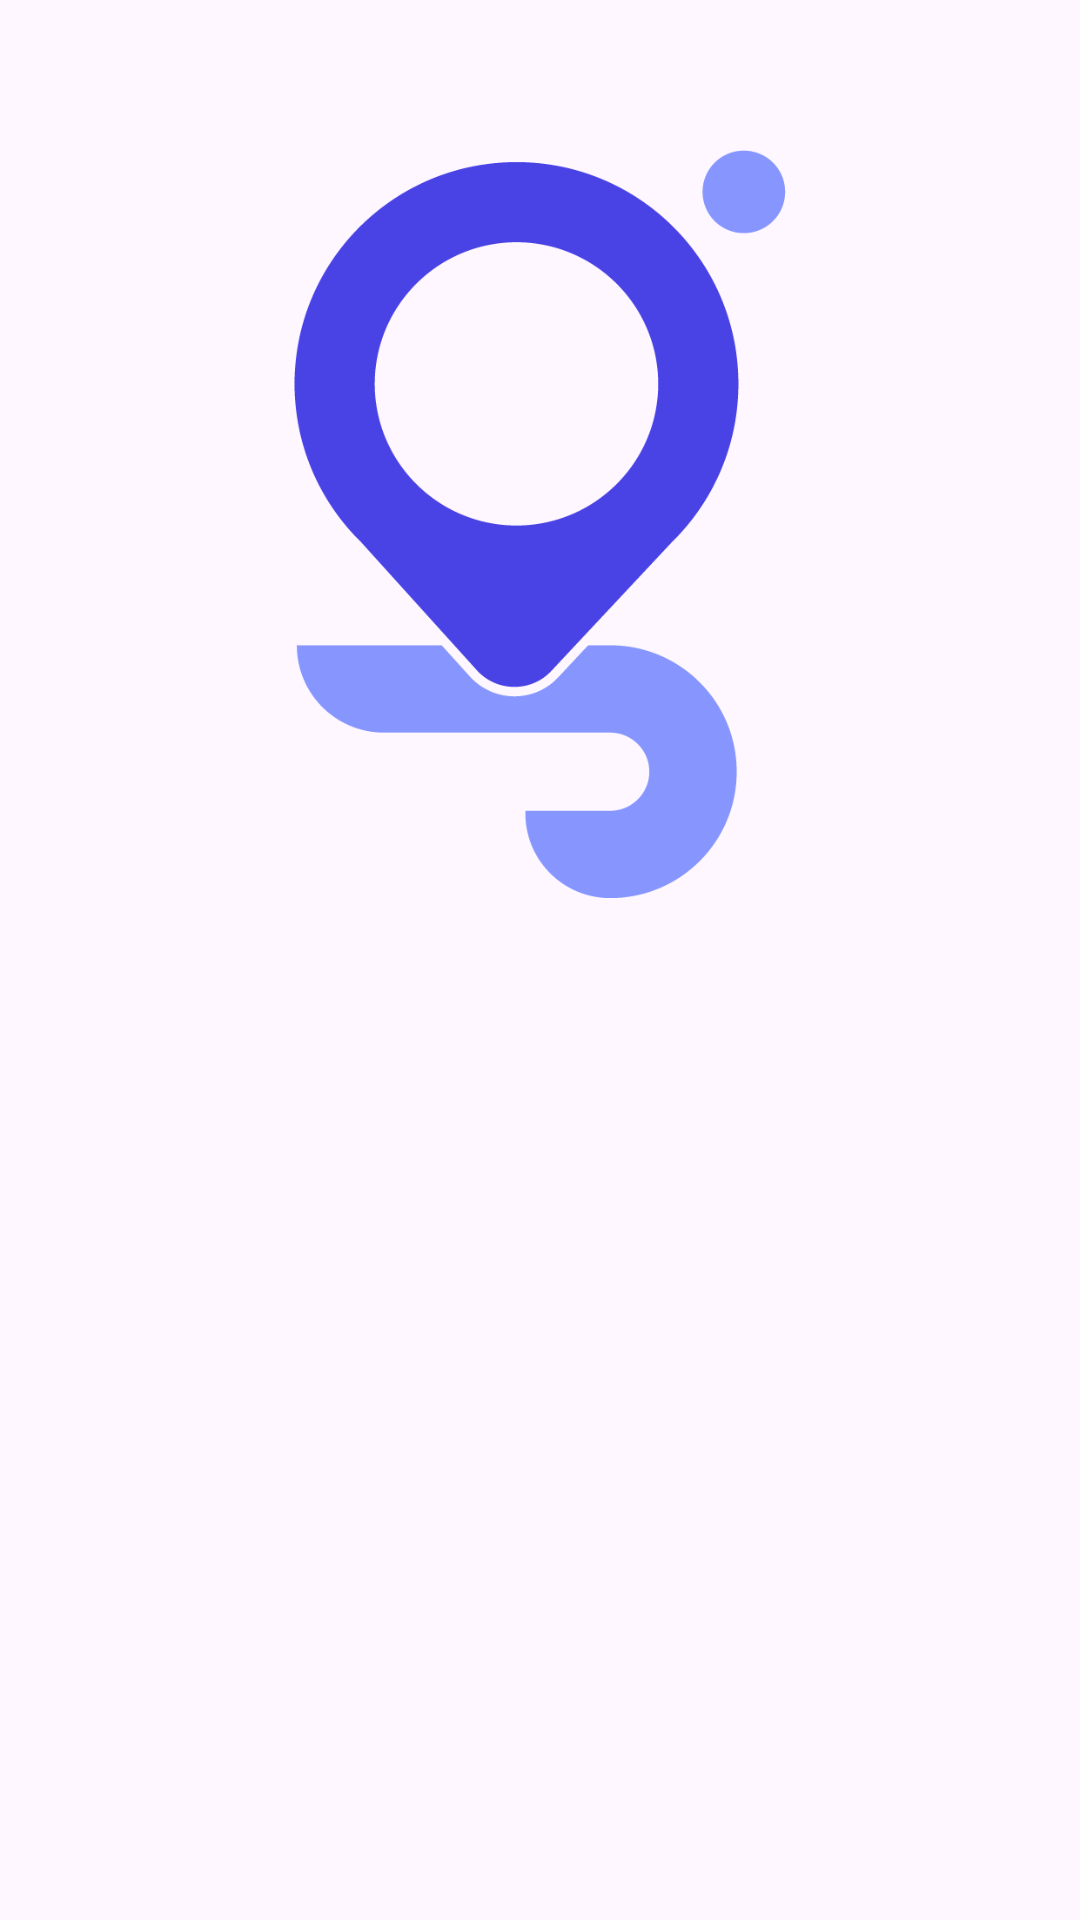

The Android layout XML behind this screen, and the referenced resources:
<!-- AndroidManifest.xml: application theme Theme.Gather_e -->
<!-- res/layout/activity_login.xml -->
<?xml version="1.0" encoding="utf-8"?>
<layout xmlns:android="http://schemas.android.com/apk/res/android"
    xmlns:app="http://schemas.android.com/apk/res-auto"
    xmlns:tools="http://schemas.android.com/tools">

    <LinearLayout
        android:layout_width="match_parent"
        android:layout_height="match_parent"
        android:orientation="vertical">

        <ImageView
            android:layout_width="match_parent"
            android:layout_height="match_parent"
            android:layout_gravity="center_horizontal"
            android:layout_weight="5"
            android:padding="50dp"
            android:src="@drawable/logo">

        </ImageView>

        <LinearLayout
            android:layout_width="match_parent"
            android:layout_height="match_parent"
            android:layout_weight="6"
            android:orientation="vertical">

            <ImageView
                android:id="@+id/kakao_login_btn"
                android:layout_width="wrap_content"
                android:layout_height="wrap_content"
                android:layout_gravity="center_horizontal"
                android:paddingHorizontal="50dp"
                android:src="@drawable/kakao_login_large_narrow" />
        </LinearLayout>
    </LinearLayout>
</layout>
<!-- resources referenced by this layout -->
<resources>
  <!-- drawable logo: png bitmap (drawable-xxxhdpi, 17820 bytes) -->
  <style name="Theme.Gather_e" parent="Base.Theme.Gather_e" />
  <style name="Base.Theme.Gather_e" parent="Theme.Material3.DayNight.NoActionBar">
          <item name="colorPrimary">@color/light_purple</item>
          
          
      </style>
  <color name="light_purple">#8696FE</color>
</resources>
